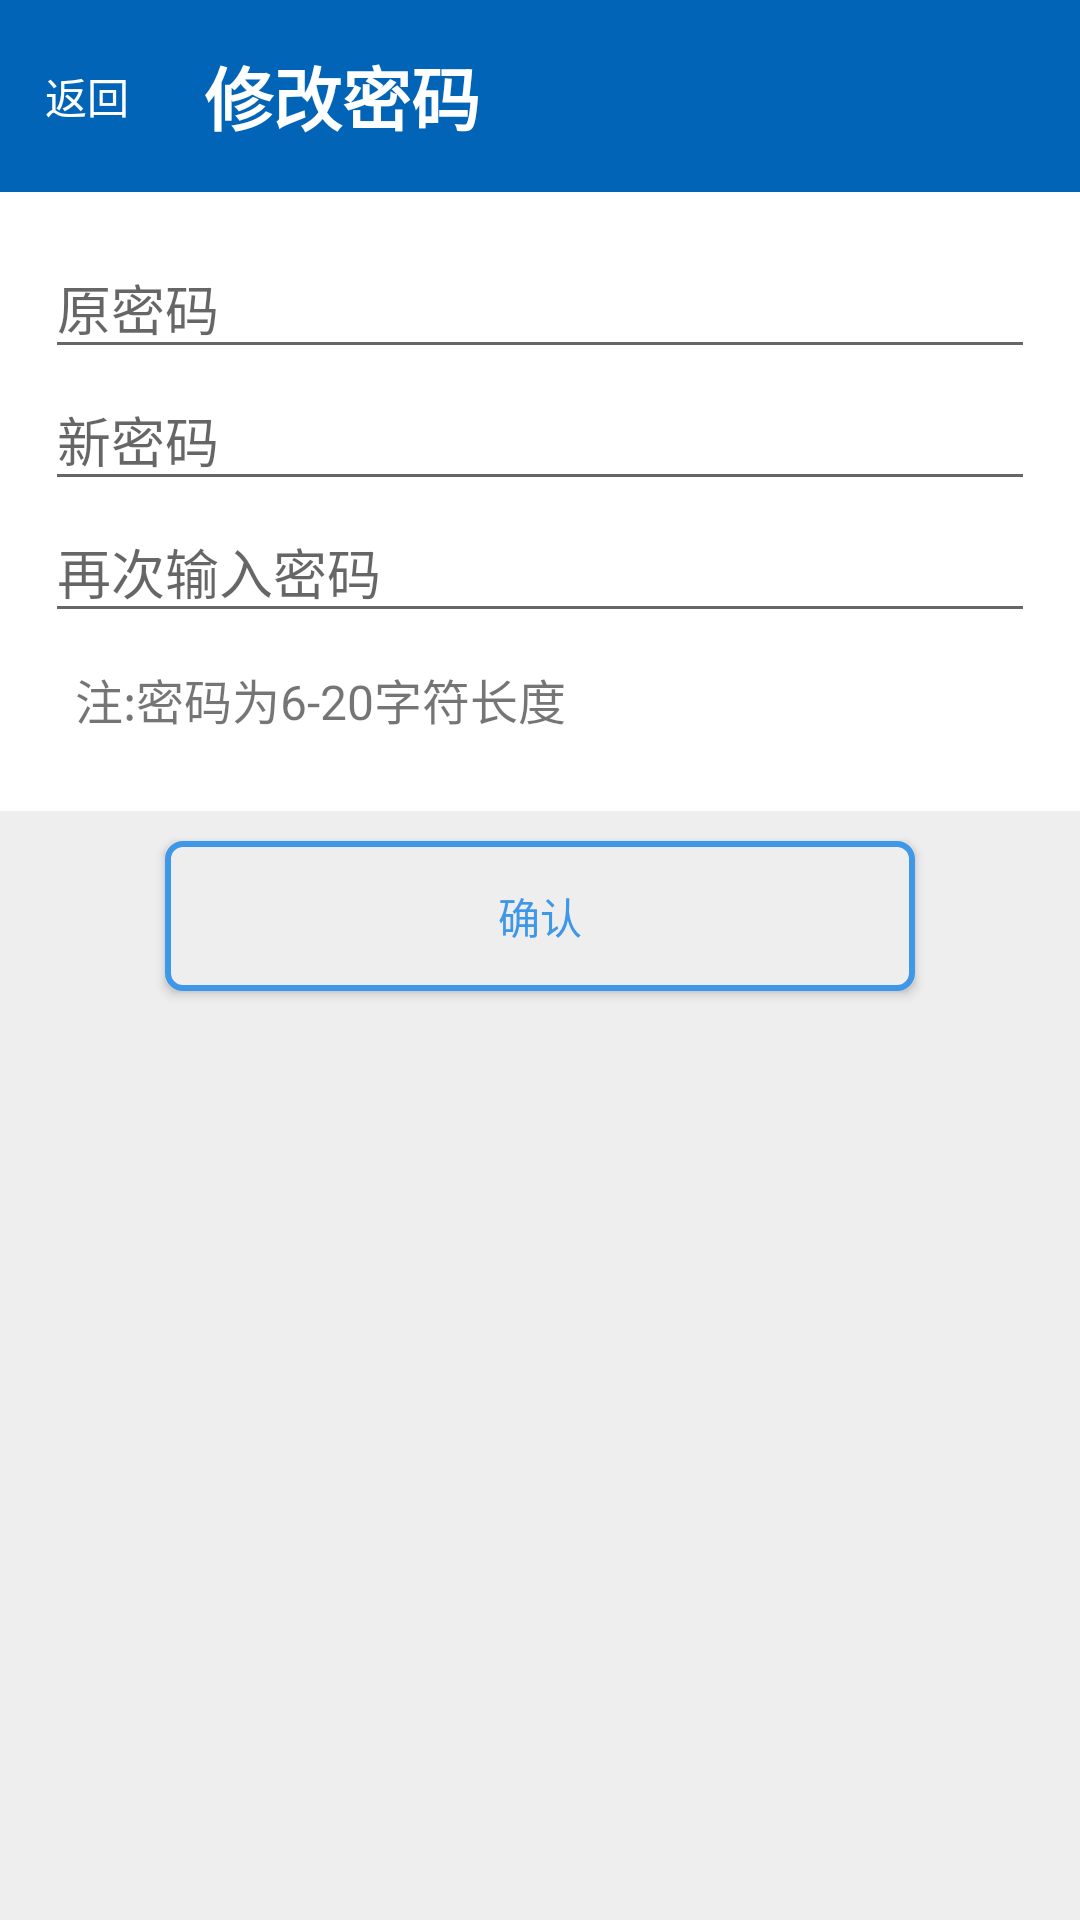

Write the Android layout XML for this screen, with the resource values it uses.
<!-- AndroidManifest.xml: application theme AppTheme -->
<!-- res/layout/change_password.xml -->
<?xml version="1.0" encoding="utf-8"?>

<LinearLayout xmlns:android="http://schemas.android.com/apk/res/android"
    android:layout_width="match_parent"
    android:layout_height="match_parent"
    android:orientation="vertical"
    android:background="#fff"
    android:weightSum="10" >
    
	<LinearLayout
	    android:layout_width="match_parent"
	    android:layout_height="0dp"
	    android:layout_weight="1"
	    android:background="#0164B7"
	    android:orientation="horizontal"
	    >
	    
	    <TextView
	        android:id="@+id/password_return"
	        android:layout_width="wrap_content"
	        android:layout_height="wrap_content"
	        android:layout_gravity="center_vertical"
	        android:padding="15dp"
	        android:text="返回"
	        android:textColor="#fff"
	        ></TextView>
	    
	    <TextView
	        android:layout_width="wrap_content"
	        android:layout_height="wrap_content"
	        android:layout_gravity="center_vertical"
	        android:layout_marginLeft="10dp"
	        android:layout_weight="1"
	        android:text="修改密码"
	        android:textSize="@dimen/toolbar_textsize"
	        android:textColor="#fff"
	        android:textStyle="bold"
	        ></TextView> 
	</LinearLayout>
	
	<LinearLayout 
	    android:layout_width="match_parent"
	    android:layout_height="0dp"
	    android:layout_weight="9"
	    android:background="#eeeeee"
	    android:orientation="vertical"
	    android:weightSum="5"
	    >
	    
	    <LinearLayout 
	        android:layout_width="match_parent"
	        android:layout_height="0dp"
	        android:layout_weight="2"
	        android:background="#fff"
	        android:orientation="vertical"
	        android:padding="15dp"
	        >
	        
	        <EditText
	            android:id="@+id/old_password"
	            android:layout_width="match_parent"
	            android:layout_height="0dp"
	            android:layout_weight="1"
	            android:hint="原密码"
	            android:maxLength="20"
	            android:password="true"
	            ></EditText>
	        
	        <EditText
	            android:id="@+id/new_password_1"
	            android:layout_width="match_parent"
	            android:layout_height="0dp"
	            android:layout_weight="1"
	            android:hint="新密码"
	            android:maxLength="20"
	            android:password="true"
	            ></EditText>
	        <EditText 
	            android:id="@+id/new_password_2"
	            android:layout_width="match_parent"
	            android:layout_height="0dp"
	            android:layout_weight="1"
	            android:hint="再次输入密码"
	            android:maxLength="20"
	            android:password="true"
	            />
	        <TextView
	            android:layout_width="match_parent"
	            android:layout_height="0dp"
	            android:layout_weight="1"
	            android:gravity="center_vertical"
	            android:padding="10dp"
	            android:text="注:密码为6-20字符长度"
	            android:textSize="16sp"
	            ></TextView>
	    </LinearLayout>
	    
	    <Button
	        android:id="@+id/new_password_comfirm"
	        android:layout_width="250dp"
	        android:layout_marginTop="10dp"
	        android:layout_height="50dp"
	        android:layout_gravity="center_horizontal"
	        android:background="@drawable/bt_bg"
	        android:textColor="#3F97E8"
	        android:text="确认"
	        ></Button>

	</LinearLayout>
</LinearLayout>
<!-- resources referenced by this layout -->
<resources>
  <dimen name="toolbar_textsize">23sp</dimen>
  <!-- drawable bt_bg (drawable) -->
  <?xml version="1.0" encoding="utf-8"?>
  
  <shape xmlns:android="http://schemas.android.com/apk/res/android" >
      <corners android:radius="5dp"/>
      
      <solid android:color="#EEEEEE" />
  
      <stroke
          android:dashGap="0dp"
          android:width="2dp"
          android:color="#3F97E8" />
  
  </shape>
  <style name="AppTheme" parent="Theme.AppCompat.Light.NoActionBar">
  		
  		<item name="colorPrimary">@color/colorPrimary</item>
  		<item name="colorPrimaryDark">@color/colorPrimaryDark</item>
  		<item name="colorAccent">@color/colorAccent</item>
  	</style>
  <color name="colorPrimary">#3F51B5</color>
  <color name="colorPrimaryDark">#3f4040</color>
  <color name="colorAccent">#050505</color>
</resources>
